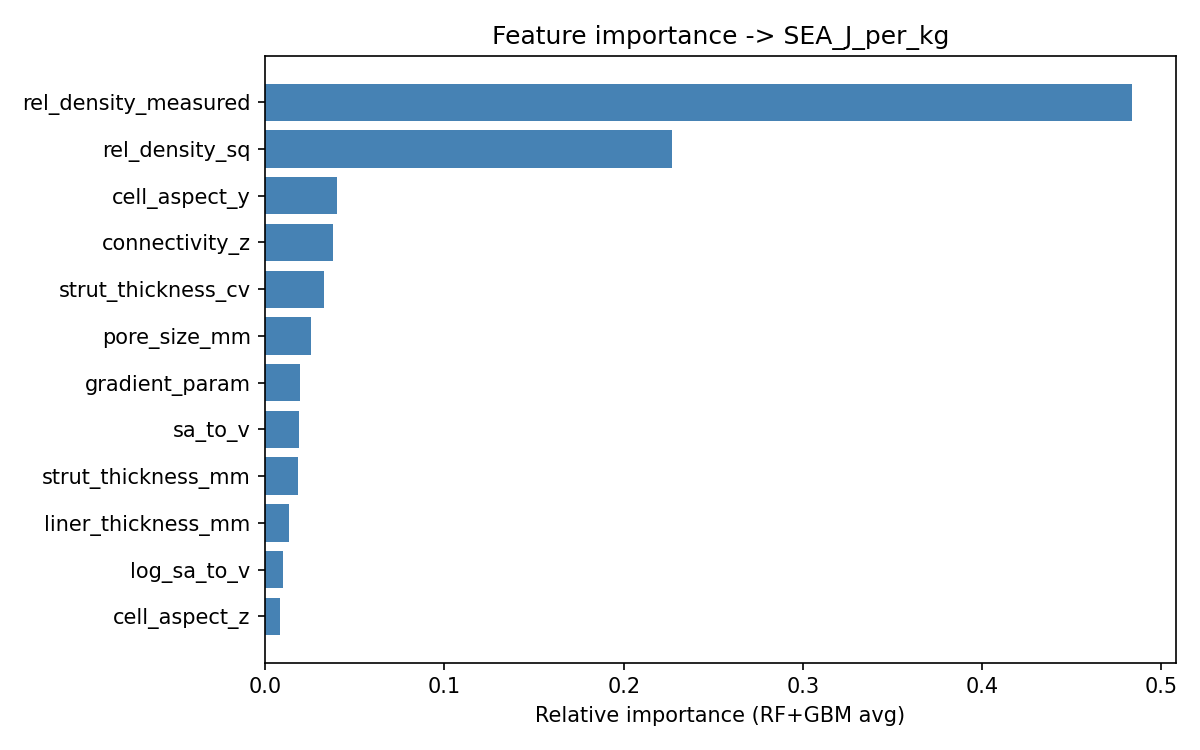

The table this chart was drawn from, first rows:
, rf, gbm, mean_importance
rel_density_measured, 0.3932, 0.5745, 0.4838
rel_density_sq, 0.3924, 0.06172, 0.2271
cell_aspect_y, 0.03843, 0.04157, 0.04
connectivity_z, 0.03267, 0.04292, 0.03779
strut_thickness_cv, 0.02065, 0.04448, 0.03257
pore_size_mm, 0.01858, 0.03225, 0.02541
gradient_param, 0.01618, 0.02207, 0.01913
sa_to_v, 0.01163, 0.0261, 0.01886
strut_thickness_mm, 0.009903, 0.02639, 0.01815
liner_thickness_mm, 0.00459, 0.02163, 0.01311
log_sa_to_v, 0.01009, 0.01021, 0.01015
cell_aspect_z, 0.006248, 0.01023, 0.008237
topo_re_entrant_x_rho, 0.003163, 0.01163, 0.007398
cell_size_mm, 0.004861, 0.009026, 0.006944
topo_bcc_x_rho, 0.002155, 0.009561, 0.005858
irregularity, 0.006054, 0.005253, 0.005654
topo_hybrid_x_rho, 0.0004541, 0.01029, 0.005371
topo_spinodoid_x_rho, 0.001268, 0.006628, 0.003948
shear_anisotropy_ratio, 0.00355, 0.003044, 0.003297
topo_alternating_x_rho, 0.001247, 0.004063, 0.002655
topo_diamond_x_rho, 0.0004836, 0.004538, 0.002511
inv_cell_size, 0.004452, 0.0003596, 0.002406
topo_bouligand_x_rho, 0.0001736, 0.003669, 0.001921
topo_kelvin_x_rho, 0.001686, 0.001134, 0.00141
topo_octet_x_rho, 0.001809, 0.0009303, 0.001369
topo_auxetic_x_rho, 0.0004998, 0.001564, 0.001032
topo_graded, 0.0002796, 0.001767, 0.001023
blend_elytra, 0.0002331, 0.001711, 0.0009718
topo_schwartz_x_rho, 0.001158, 0.0007108, 0.0009344
topo_gyroid_x_rho, 0.0004377, 0.001316, 0.0008768
topo_octet, 0.001742, 0.0, 0.0008712
topo_graded_x_rho, 0.0001309, 0.001553, 0.000842
blend_re_entrant, 0.0001833, 0.001387, 0.0007849
topo_elytra_x_rho, 0.0007185, 0.0008357, 0.0007771
blend_diamond, 8.369636054986253e-05, 0.001423, 0.0007536
topo_stochastic_x_rho, 4.85996432485206e-05, 0.001234, 0.0006412
topo_alternating, 0.000911, 0.0003441, 0.0006276
blend_schwartz, 0.001006, 0.0, 0.000503
blend_gyroid, 0.000901, 0.0, 0.0004505
topo_gyroid, 0.000843, 0.0, 0.0004215
topo_voronoi_x_rho, 0.0003779, 0.0004295, 0.0004037
n_regions, 0.0006566, 0.0, 0.0003283
topo_bcc, 0.0005979, 0.0, 0.0002989
topo_hybrid, 0.0005407, 0.0, 0.0002704
topo_diamond, 2.933300367616107e-05, 0.0004941, 0.0002617
topo_honeycomb_x_rho, 0.0002995, 0.0001964, 0.000248
topo_elytra, 9.770789555318028e-05, 0.0002932, 0.0001955
n_interfaces, 0.0003773, 0.0, 0.0001887
topo_auxetic, 0.0003751, 0.0, 0.0001875
blend_spinodoid, 0.0003378, 0.0, 0.0001689
topo_re_entrant, 0.0003307, 0.0, 0.0001653
blend_voronoi, 2.298515342589088e-05, 0.0003014, 0.0001622
topo_kelvin, 0.0003046, 0.0, 0.0001523
blend_bouligand, 7.562232569427368e-05, 0.0002037, 0.0001397
topo_spinodoid, 0.0002006, 0.0, 0.0001003
topo_schwartz, 8.030004904099037e-05, 0.0, 4.0150024520495186e-05
topo_voronoi, 5.737528255739151e-05, 0.0, 2.8687641278695756e-05
heterogeneity, 5.365302530933016e-05, 0.0, 2.682651265466508e-05
topo_bouligand, 4.61976406571212e-05, 0.0, 2.30988203285606e-05
blend_honeycomb, 2.976611307023009e-05, 0.0, 1.4883056535115044e-05
... 2 more rows
